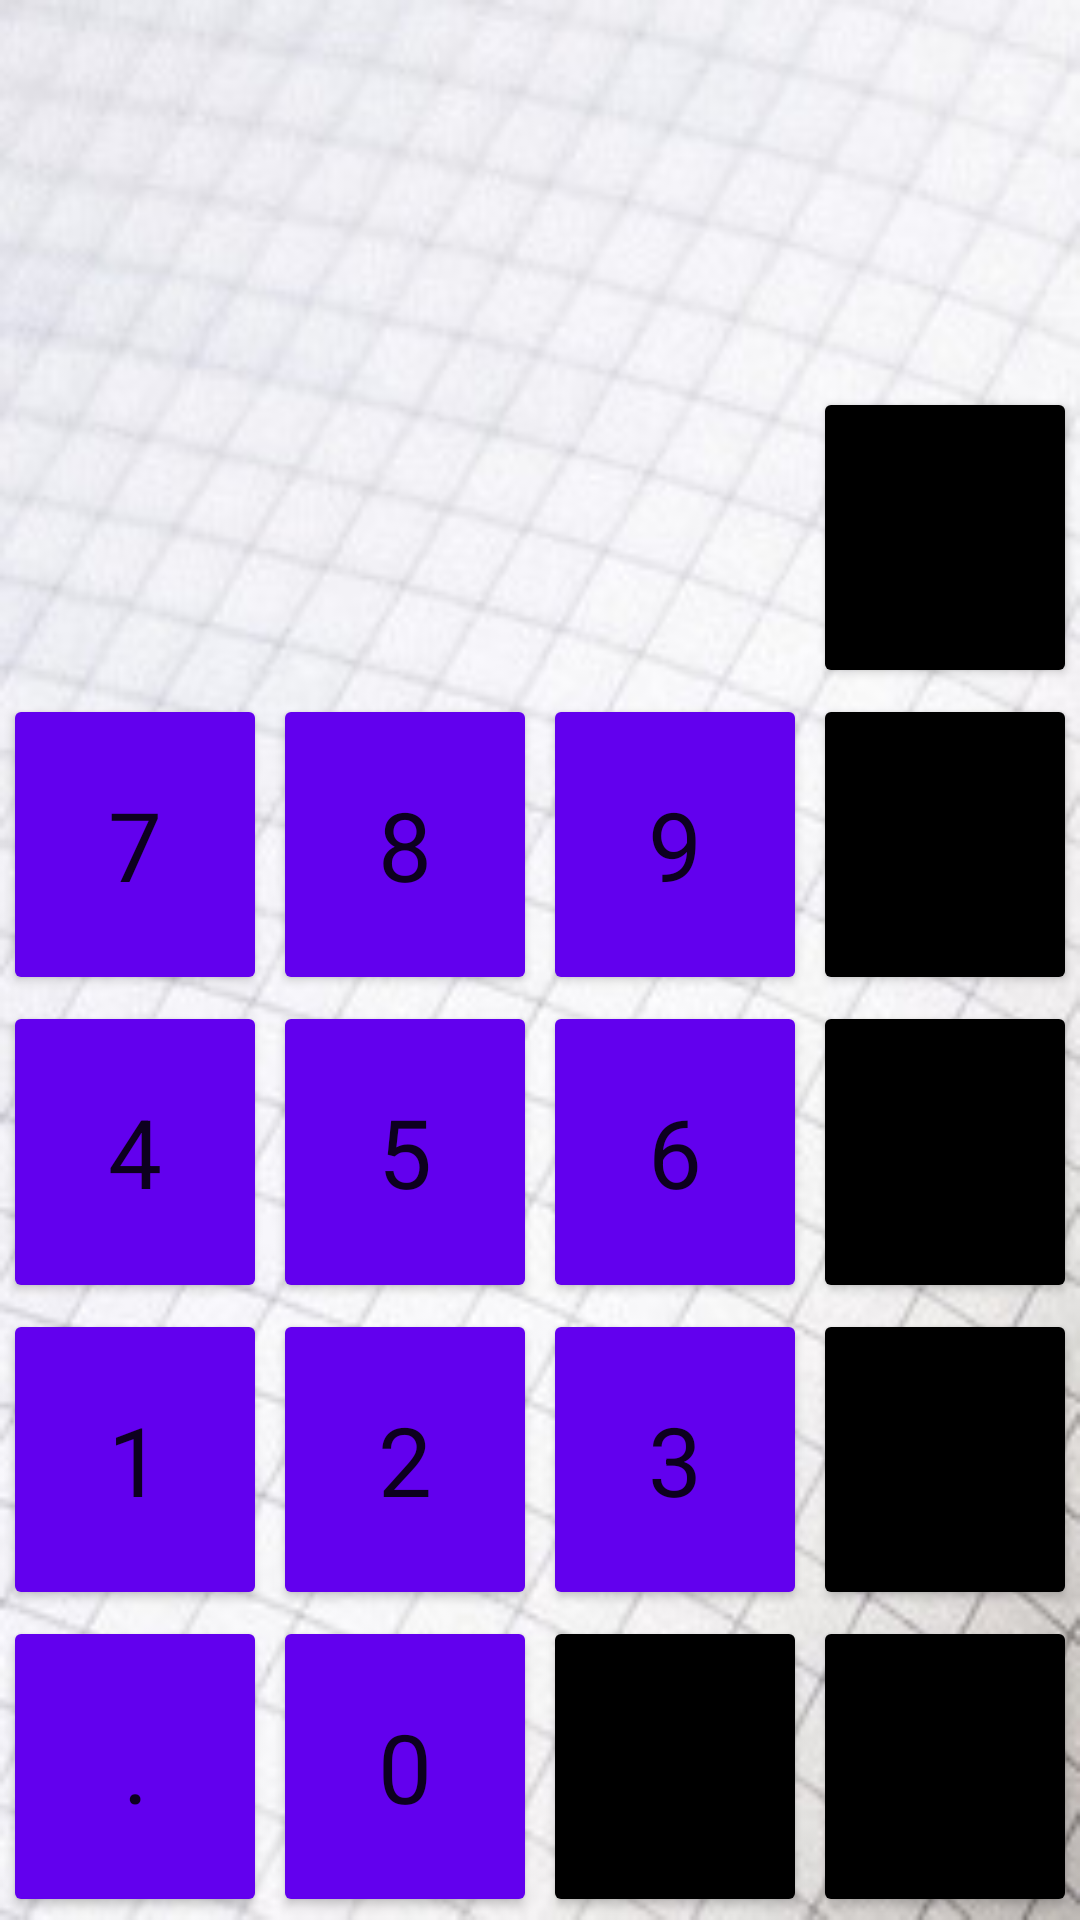

Layout XML and referenced resources for this Android screen:
<!-- AndroidManifest.xml: application theme AppTheme -->
<!-- res/layout/activity_main_constraint.xml -->
<?xml version="1.0" encoding="utf-8"?>
<androidx.constraintlayout.widget.ConstraintLayout xmlns:android="http://schemas.android.com/apk/res/android"
    android:layout_width="match_parent"
    android:layout_height="match_parent"
    android:layout_gravity="bottom"
    android:background="@drawable/notebook11"
    
    xmlns:app="http://schemas.android.com/apk/res-auto">

    <TextView
        android:id="@+id/textView"
        android:layout_width="match_parent"
        android:layout_height="0dp"
        android:gravity="bottom"
        app:layout_constraintStart_toStartOf="parent"
        app:layout_constraintTop_toTopOf="parent"
        app:layout_constraintBottom_toTopOf="@id/gLineH1"

        android:padding="10dp"
        android:textSize="42sp"
        android:layout_weight="1"
         />

    <androidx.constraintlayout.widget.Guideline
        android:id="@+id/gLineH1"
        android:layout_width="match_parent"
        android:layout_height="wrap_content"
        android:orientation="horizontal"
        app:layout_constraintGuide_percent="0.2"
        />
    <androidx.constraintlayout.widget.Guideline
        android:id="@+id/gLineH2"
        android:layout_width="match_parent"
        android:layout_height="wrap_content"
        android:orientation="horizontal"
        app:layout_constraintGuide_percent="0.36"
        />
    <androidx.constraintlayout.widget.Guideline
        android:id="@+id/gLineH3"
        android:layout_width="match_parent"
        android:layout_height="wrap_content"
        android:orientation="horizontal"
        app:layout_constraintGuide_percent="0.52"
        />
    <androidx.constraintlayout.widget.Guideline
        android:id="@+id/gLineH4"
        android:layout_width="match_parent"
        android:layout_height="wrap_content"
        android:orientation="horizontal"
        app:layout_constraintGuide_percent="0.68"
        />
    <androidx.constraintlayout.widget.Guideline
        android:id="@+id/gLineH5"
        android:layout_width="match_parent"
        android:layout_height="wrap_content"
        android:orientation="horizontal"
        app:layout_constraintGuide_percent="0.84"
        />
    <androidx.constraintlayout.widget.Guideline
        android:id="@+id/gLineV1"
        android:layout_width="match_parent"
        android:layout_height="wrap_content"
        android:orientation="vertical"
        app:layout_constraintGuide_percent="0.25"
        />
    <androidx.constraintlayout.widget.Guideline
        android:id="@+id/gLineV2"
        android:layout_width="match_parent"
        android:layout_height="wrap_content"
        android:orientation="vertical"
        app:layout_constraintGuide_percent="0.5"
        />
    <androidx.constraintlayout.widget.Guideline
        android:id="@+id/gLineV3"
        android:layout_width="match_parent"
        android:layout_height="wrap_content"
        android:orientation="vertical"
        app:layout_constraintGuide_percent="0.75"
        />

    <TextView
        android:id="@+id/textView2"
        app:layout_constraintStart_toStartOf="parent"
        app:layout_constraintEnd_toEndOf="@id/gLineV3"
        app:layout_constraintTop_toTopOf="@id/gLineH1"
        app:layout_constraintBottom_toBottomOf="@id/gLineH2"
        style="@style/symbol_constraint_style"
/>

    <Button
        android:id="@+id/buttonDel"
        app:layout_constraintStart_toStartOf="@id/gLineV3"
        app:layout_constraintEnd_toEndOf="parent"
        app:layout_constraintTop_toTopOf="@id/gLineH1"
        app:layout_constraintBottom_toBottomOf="@id/gLineH2"

        style="@style/symbol_constraint_style"
        android:text="@string/buttonTextDel" />


    <Button
        android:id="@+id/button7"
        style="@style/button_constraint_style"
        app:layout_constraintStart_toStartOf="parent"
        app:layout_constraintEnd_toEndOf="@id/gLineV1"
        app:layout_constraintTop_toTopOf="@id/gLineH2"
        app:layout_constraintBottom_toBottomOf="@id/gLineH3"
        android:text="@string/buttonText7" />

    <Button
        android:id="@+id/button8"
        app:layout_constraintStart_toStartOf="@id/gLineV1"
        app:layout_constraintEnd_toEndOf="@id/gLineV2"
        app:layout_constraintTop_toTopOf="@id/gLineH2"
        app:layout_constraintBottom_toBottomOf="@id/gLineH3"
        style="@style/button_constraint_style"
        android:text="@string/buttonText8" />

    <Button
        android:id="@+id/button9"
        app:layout_constraintStart_toStartOf="@id/gLineV2"
        app:layout_constraintEnd_toEndOf="@id/gLineV3"
        app:layout_constraintTop_toTopOf="@id/gLineH2"
        app:layout_constraintBottom_toBottomOf="@id/gLineH3"
        style="@style/button_constraint_style"
        android:text="@string/buttonText9" />

    <Button
        android:id="@+id/buttonDivide"
        app:layout_constraintStart_toStartOf="@id/gLineV3"
        app:layout_constraintEnd_toEndOf="parent"
        app:layout_constraintTop_toTopOf="@id/gLineH2"
        app:layout_constraintBottom_toBottomOf="@id/gLineH3"
        style="@style/symbol_constraint_style"
        android:text="@string/buttonTextDivide" />

    <Button
        android:id="@+id/button4"
        app:layout_constraintStart_toStartOf="parent"
        app:layout_constraintEnd_toEndOf="@id/gLineV1"
        app:layout_constraintTop_toTopOf="@id/gLineH3"
        app:layout_constraintBottom_toBottomOf="@id/gLineH4"
        style="@style/button_constraint_style"
        android:text="@string/buttonText4" />

    <Button
        android:id="@+id/button5"
        app:layout_constraintStart_toStartOf="@id/gLineV1"
        app:layout_constraintEnd_toEndOf="@id/gLineV2"
        app:layout_constraintTop_toTopOf="@id/gLineH3"
        app:layout_constraintBottom_toBottomOf="@id/gLineH4"
        style="@style/button_constraint_style"
        android:text="@string/buttonText5" />

    <Button
        android:id="@+id/button6"
        app:layout_constraintStart_toStartOf="@id/gLineV2"
        app:layout_constraintEnd_toEndOf="@id/gLineV3"
        app:layout_constraintTop_toTopOf="@id/gLineH3"
        app:layout_constraintBottom_toBottomOf="@id/gLineH4"
        style="@style/button_constraint_style"
        android:text="@string/buttonText6" />

    <Button
        android:id="@+id/buttonMultiply"
        app:layout_constraintStart_toStartOf="@id/gLineV3"
        app:layout_constraintEnd_toEndOf="parent"
        app:layout_constraintTop_toTopOf="@id/gLineH3"
        app:layout_constraintBottom_toBottomOf="@id/gLineH4"
        style="@style/symbol_constraint_style"
        android:text="@string/buttonTextMultiply" />

    <Button
        android:id="@+id/button1"
        app:layout_constraintStart_toStartOf="parent"
        app:layout_constraintEnd_toEndOf="@id/gLineV1"
        app:layout_constraintTop_toTopOf="@id/gLineH4"
        app:layout_constraintBottom_toBottomOf="@id/gLineH5"
        style="@style/button_constraint_style"
        android:text="@string/buttonText1" />

    <Button
        android:id="@+id/button2"
        app:layout_constraintStart_toStartOf="@id/gLineV1"
        app:layout_constraintEnd_toEndOf="@id/gLineV2"
        app:layout_constraintTop_toTopOf="@id/gLineH4"
        app:layout_constraintBottom_toBottomOf="@id/gLineH5"
        style="@style/button_constraint_style"
        android:text="@string/buttonText2" />

    <Button
        android:id="@+id/button3"
        app:layout_constraintStart_toStartOf="@id/gLineV2"
        app:layout_constraintEnd_toEndOf="@id/gLineV3"
        app:layout_constraintTop_toTopOf="@id/gLineH4"
        app:layout_constraintBottom_toBottomOf="@id/gLineH5"
        style="@style/button_constraint_style"
        android:text="@string/buttonText3" />

    <Button
        android:id="@+id/buttonMinus"
        app:layout_constraintStart_toStartOf="@id/gLineV3"
        app:layout_constraintEnd_toEndOf="parent"
        app:layout_constraintTop_toTopOf="@id/gLineH4"
        app:layout_constraintBottom_toBottomOf="@id/gLineH5"
        style="@style/symbol_constraint_style"
        android:text="@string/buttonTextMinus" />

    <Button
        android:id="@+id/buttonPt"
        app:layout_constraintStart_toStartOf="parent"
        app:layout_constraintEnd_toEndOf="@id/gLineV1"
        app:layout_constraintTop_toTopOf="@id/gLineH5"
        app:layout_constraintBottom_toBottomOf="parent"
        style="@style/button_constraint_style"
        android:text="@string/buttonTextPt" />

    <Button
        android:id="@+id/button0"
        app:layout_constraintStart_toStartOf="@id/gLineV1"
        app:layout_constraintEnd_toEndOf="@id/gLineV2"
        app:layout_constraintTop_toTopOf="@id/gLineH5"
        app:layout_constraintBottom_toBottomOf="parent"
        style="@style/button_constraint_style"
        android:text="@string/buttonText0" />

    <Button
        android:id="@+id/buttonEqual"
        app:layout_constraintStart_toStartOf="@id/gLineV2"
        app:layout_constraintEnd_toEndOf="@id/gLineV3"
        app:layout_constraintTop_toTopOf="@id/gLineH5"
        app:layout_constraintBottom_toBottomOf="parent"
        style="@style/symbol_constraint_style"
        android:text="@string/buttonTextEqual" />

    <Button
        app:layout_constraintStart_toStartOf="@id/gLineV3"
        app:layout_constraintEnd_toEndOf="parent"
        app:layout_constraintTop_toTopOf="@id/gLineH5"
        app:layout_constraintBottom_toBottomOf="parent"
        android:id="@+id/buttonPlus"
        style="@style/symbol_constraint_style"
        android:text="@string/buttonTextPlus" />

</androidx.constraintlayout.widget.ConstraintLayout>
<!-- resources referenced by this layout -->
<resources>
  <!-- drawable notebook11: png bitmap (drawable, 99015 bytes) -->
  <string name="buttonText0">0</string>
  <string name="buttonText1">1</string>
  <string name="buttonText2">2</string>
  <string name="buttonText3">3</string>
  <string name="buttonText4">4</string>
  <string name="buttonText5">5</string>
  <string name="buttonText6">6</string>
  <string name="buttonText7">7</string>
  <string name="buttonText8">8</string>
  <string name="buttonText9">9</string>
  <string name="buttonTextDel">C</string>
  <string name="buttonTextDivide">\u00F7</string>
  <string name="buttonTextEqual">=</string>
  <string name="buttonTextMinus">\u2212</string>
  <string name="buttonTextMultiply">\u00D7</string>
  <string name="buttonTextPlus">+</string>
  <string name="buttonTextPt">.</string>
  <style name="button_constraint_style" parent="Theme.CalculatorTheme">
          <item name="android:layout_width">@dimen/button_width</item>
          <item name="android:layout_height">@dimen/button_height</item>
          <item name="android:layout_weight">1</item>
          <item name="android:layout_margin">@dimen/button_margin</item>
          <item name="android:insetTop">@dimen/button_inset</item>
          <item name="android:insetBottom">@dimen/button_inset</item>
  
          <item name="android:textColor">?android:textColorPrimary</item>
          <item name="android:textSize">@dimen/button_text_size</item>
          <item name="android:backgroundTint">?attr/colorPrimary</item>
      </style>
  <style name="symbol_constraint_style" parent="button_constraint_style">
          <item name="android:backgroundTint">?attr/colorPrimaryDark</item>
      </style>
  <style name="Theme.CalculatorTheme" parent="Theme.MaterialComponents.DayNight.NoActionBar">
          <item name="colorPrimary">@color/colorGrey</item>
          <item name="colorPrimaryDark">@color/colorDarkGrey</item>
          <item name="colorSurface">@color/design_default_color_background</item>
  
      </style>
  <dimen name="button_width">0dp</dimen>
  <dimen name="button_height">0dp</dimen>
  <dimen name="button_margin">1dp</dimen>
  <dimen name="button_inset">0dp</dimen>
  <dimen name="button_text_size">32dp</dimen>
  <color name="colorGrey">#6C6960</color>
  <color name="colorDarkGrey">#494949</color>
</resources>
